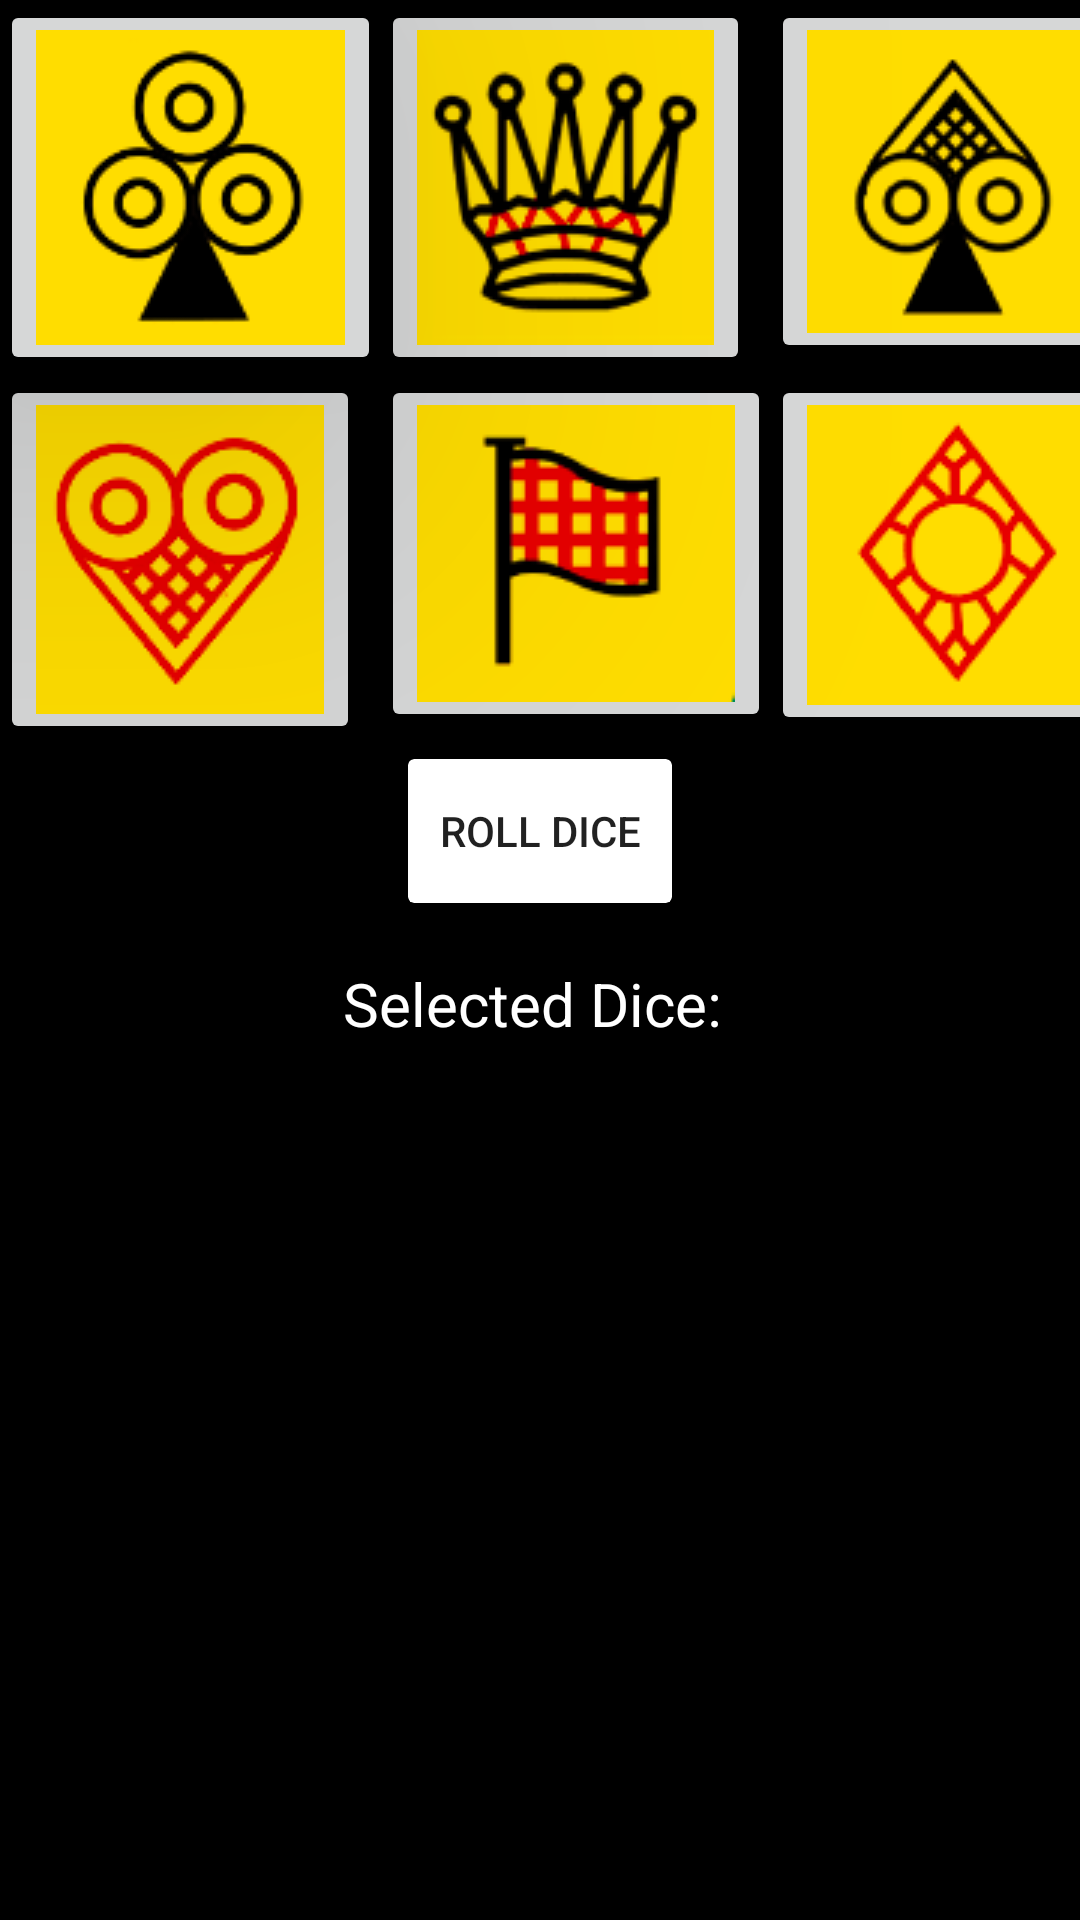

Android layout source for this screen:
<!-- AndroidManifest.xml: application theme Theme.LangurBurja -->
<!-- res/layout/activity_main.xml -->
<?xml version="1.0" encoding="utf-8"?>
<RelativeLayout xmlns:android="http://schemas.android.com/apk/res/android"
    xmlns:app="http://schemas.android.com/apk/res-auto"
    xmlns:tools="http://schemas.android.com/tools"
    android:layout_width="match_parent"
    android:layout_height="match_parent"
    android:background="@color/black"
    tools:context=".MainActivity">

    <GridLayout
        android:id="@+id/dice_grid"
        android:layout_width="wrap_content"
        android:layout_height="wrap_content"
        android:layout_alignParentLeft="true"

        android:columnCount="3"
        >

        <ImageButton
            android:id="@+id/clubsBtn"
            android:src="@drawable/clubs"
            android:elevation="100dp"

            />

        <ImageButton
            android:id="@+id/kingsBtn"
            android:src="@drawable/kings"
            android:elevation="20dp"


            />

        <ImageButton
            android:id="@+id/spadeBtn"
            android:src="@drawable/spade"
            android:elevation="20dp"

            />

        <ImageButton
            android:id="@+id/heartBtn"
            android:src="@drawable/heart"
            android:elevation="20dp"

            />

        <ImageButton
            android:id="@+id/flagBtn"
            android:src="@drawable/flag"
            android:elevation="20dp"

            />

        <ImageButton
            android:id="@+id/diamondBtn"
            android:src="@drawable/diamond"
            android:elevation="20dp"

            />









    </GridLayout>


    <androidx.cardview.widget.CardView
        android:id="@+id/card_View_roll"
        android:layout_width="wrap_content"
        android:layout_height="wrap_content"
        android:padding="5dp"
        android:layout_centerHorizontal="true"
        android:elevation="10dp"
        android:background="@color/amber"
        android:layout_marginTop="5dp"
        android:layout_below="@+id/dice_grid"
        android:layout_marginBottom="20dp"
        >

        <androidx.appcompat.widget.AppCompatButton
            android:layout_width="wrap_content"
            android:layout_height="wrap_content"
            android:text="Roll Dice"
            android:id="@+id/roll_btn"
            android:background="@color/amber"


            />

    </androidx.cardview.widget.CardView>

    <TextView
        android:layout_width="match_parent"
        android:layout_height="wrap_content"
        android:text="Selected Dice: "
        android:textColor="@color/white"
        android:textSize="20sp"
        android:textAlignment="center"
       android:layout_below="@+id/card_View_roll"
        android:id="@+id/selected_dice_msg"
        android:gravity="center_horizontal"


        />



    <LinearLayout
        android:layout_width="match_parent"
        android:layout_height="50dp"
        android:layout_below="@+id/selected_dice_msg"
        android:layout_above="@+id/win_loose_msg"

        >

        <FrameLayout
            android:layout_width="match_parent"
            android:layout_height="match_parent"
            android:layout_weight="1"
            android:id="@+id/frame"

      />

    </LinearLayout>





    <TextView
        android:layout_width="match_parent"
        android:layout_height="wrap_content"
        android:text=""
        android:id="@+id/win_loose_msg"
        android:textColor="@color/white"
        android:textSize="20sp"
        android:textAlignment="center"
        android:layout_alignParentBottom="true"
        android:gravity="center_horizontal"


        />

</RelativeLayout>
<!-- resources referenced by this layout -->
<resources>
  <!-- drawable clubs: png bitmap (drawable, 13532 bytes) -->
  <!-- drawable diamond: png bitmap (drawable, 12001 bytes) -->
  <!-- drawable flag: png bitmap (drawable, 10098 bytes) -->
  <!-- drawable heart: png bitmap (drawable, 13234 bytes) -->
  <!-- drawable kings: png bitmap (drawable, 16791 bytes) -->
  <!-- drawable spade: png bitmap (drawable, 14052 bytes) -->
  <style name="Theme.LangurBurja" parent="Theme.MaterialComponents.DayNight.DarkActionBar">
          
          <item name="colorPrimary">@color/purple_500</item>
          <item name="colorPrimaryVariant">@color/purple_700</item>
          <item name="colorOnPrimary">@color/white</item>
          
          <item name="colorSecondary">@color/teal_200</item>
          <item name="colorSecondaryVariant">@color/teal_700</item>
          <item name="colorOnSecondary">@color/black</item>
          
          <item name="android:statusBarColor" tools:targetApi="l">?attr/colorPrimaryVariant</item>
          
      </style>
  <!-- not gathered from this repository: default colours our renderer supplied (Android Studio template values) -->
  <color name="purple_500">#FF6200EE</color>
  <color name="purple_700">#FF3700B3</color>
  <color name="teal_200">#FF03DAC5</color>
  <color name="teal_700">#FF018786</color>
  <color name="black">#FF000000</color>
  <color name="white">#FFFFFFFF</color>
</resources>
